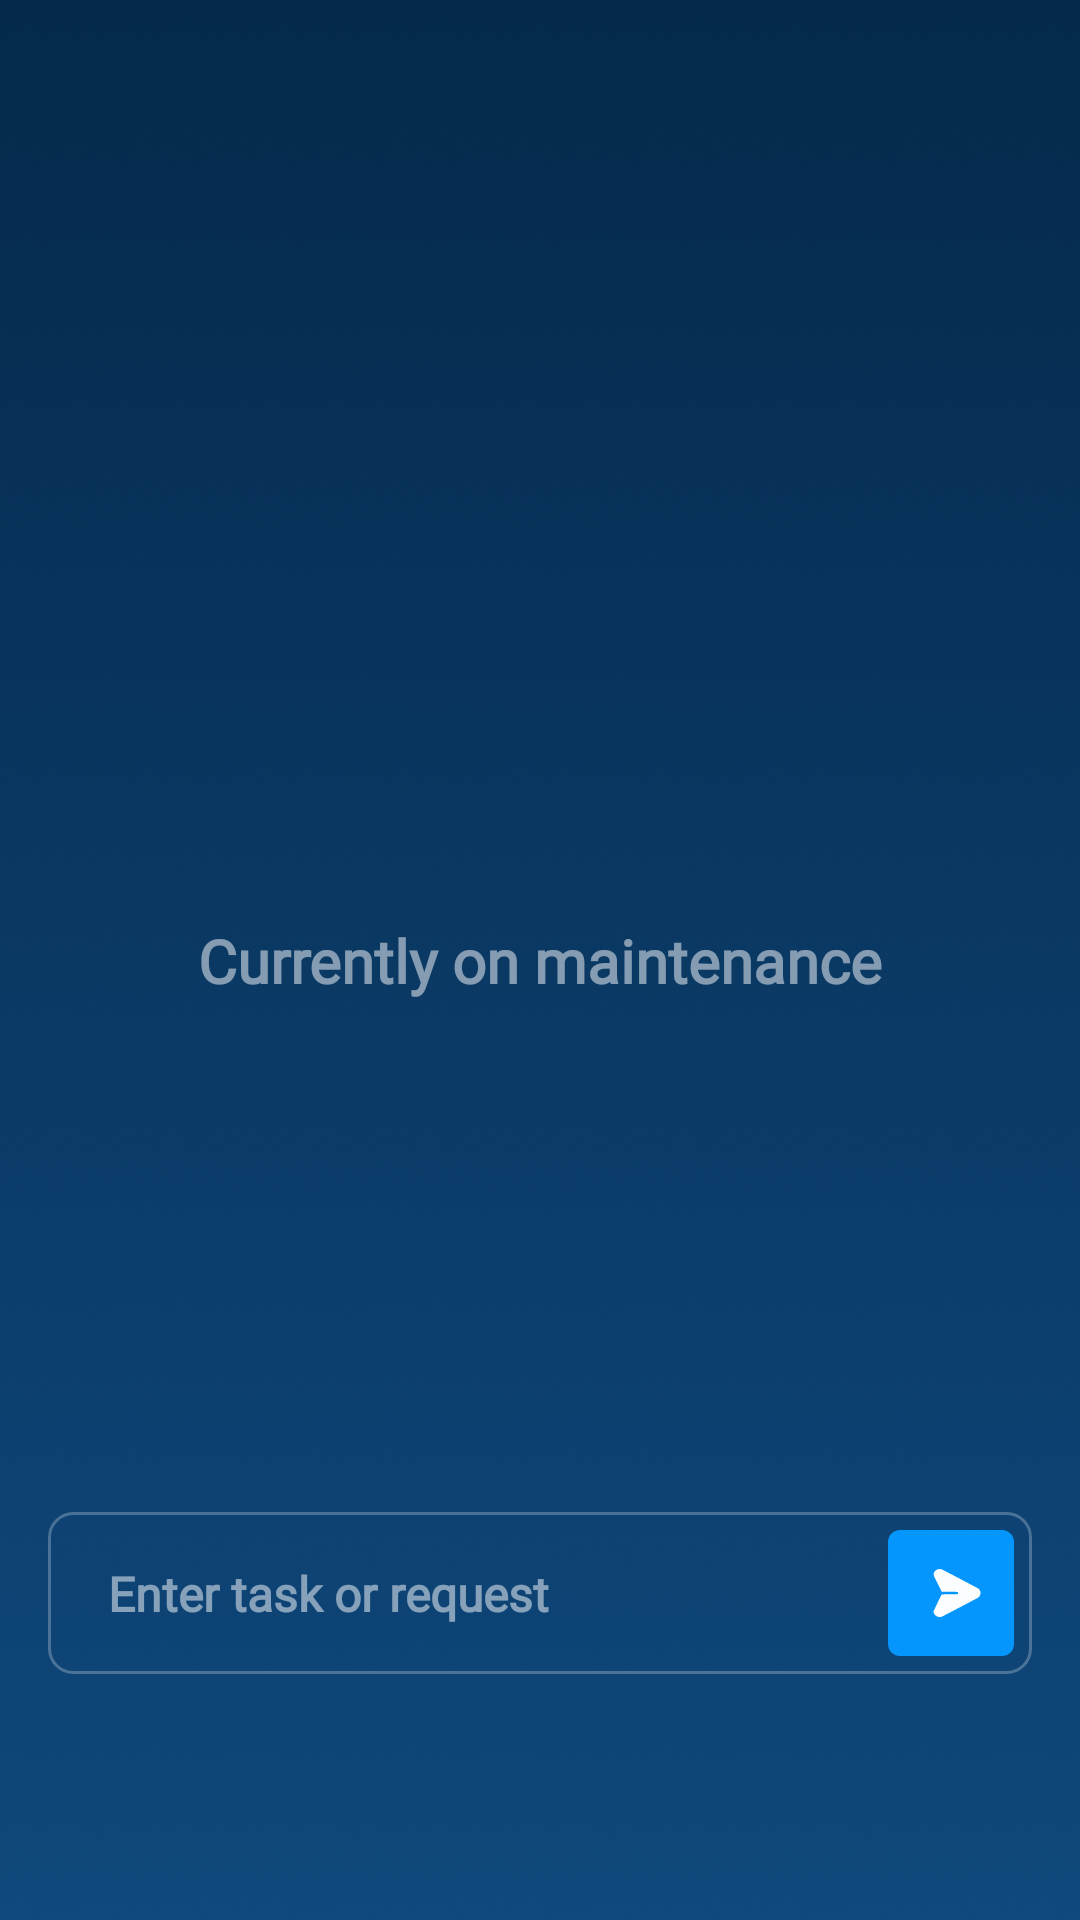

Write the Android layout XML for this screen, with the resource values it uses.
<!-- AndroidManifest.xml: application theme Theme.InvestBuddy -->
<!-- res/layout/fragment_adviser.xml -->
<?xml version="1.0" encoding="utf-8"?>
<androidx.constraintlayout.widget.ConstraintLayout xmlns:android="http://schemas.android.com/apk/res/android"
    xmlns:app="http://schemas.android.com/apk/res-auto"
    android:layout_width="match_parent"
    android:layout_height="match_parent"
    android:background="@drawable/ic_main_bg">

    <androidx.recyclerview.widget.RecyclerView
        android:id="@+id/recycler"
        android:layout_width="match_parent"
        android:layout_height="0dp"
        android:layout_marginHorizontal="16dp"
        android:layout_marginBottom="16dp"
        android:orientation="vertical"
        app:layoutManager="androidx.recyclerview.widget.LinearLayoutManager"
        app:layout_constraintBottom_toTopOf="@id/editBlock"
        app:layout_constraintTop_toTopOf="parent" />

    <TextView
        android:id="@+id/errorText"
        app:layout_constraintTop_toTopOf="parent"
        app:layout_constraintBottom_toBottomOf="parent"
        app:layout_constraintStart_toStartOf="parent"
        app:layout_constraintEnd_toEndOf="parent"
        android:textSize="20sp"
        android:text="Currently on maintenance"
        android:textColor="#80FFFFFF"
        android:textStyle="bold"
        android:fontFamily="@font/montserrat_regular"
        android:layout_width="wrap_content"
        android:layout_height="wrap_content"/>

    <androidx.constraintlayout.widget.ConstraintLayout
        android:id="@+id/editBlock"
        android:layout_width="match_parent"
        android:layout_height="wrap_content"
        android:layout_marginHorizontal="16dp"
        android:layout_marginBottom="82dp"
        android:background="@drawable/bg_edit_chat"
        app:layout_constraintBottom_toBottomOf="parent">

        <EditText
            android:id="@+id/etMessage"
            android:layout_width="0dp"
            android:layout_height="wrap_content"
            android:background="@null"
            android:fontFamily="@font/montserrat_regular"
            android:textStyle="bold"
            android:hint="Enter task or request"
            android:inputType="textMultiLine"
            android:paddingHorizontal="20dp"
            android:paddingTop="15dp"
            android:paddingBottom="15dp"
            android:textColor="@color/white"
            android:textColorHint="#80FFFFFF"
            android:textSize="16sp"
            app:layout_constraintBottom_toBottomOf="parent"
            app:layout_constraintEnd_toStartOf="@id/icSend"
            app:layout_constraintStart_toStartOf="parent"
            app:layout_constraintTop_toTopOf="parent" />

        <ImageView
            android:id="@+id/icSend"
            android:layout_width="42dp"
            android:layout_height="42dp"
            android:layout_marginVertical="6dp"
            android:layout_marginEnd="6dp"
            android:adjustViewBounds="true"
            android:src="@drawable/ic_send_chat"
            app:layout_constraintBottom_toBottomOf="@id/editBlock"
            app:layout_constraintEnd_toEndOf="@id/editBlock"
            app:layout_constraintTop_toTopOf="@id/editBlock" />

    </androidx.constraintlayout.widget.ConstraintLayout>
</androidx.constraintlayout.widget.ConstraintLayout>
<!-- resources referenced by this layout -->
<resources>
  <color name="white">#FFFFFFFF</color>
  <!-- drawable bg_edit_chat (drawable) -->
  <?xml version="1.0" encoding="UTF-8"?>
  <shape xmlns:android="http://schemas.android.com/apk/res/android">
      <stroke
          android:width="1dp"
          android:color="#40FFFFFF"/>
      <corners android:radius="8dp" />
  
  </shape>
  <!-- drawable ic_main_bg: png bitmap (drawable, 577200 bytes) -->
  <!-- drawable ic_send_chat (drawable) -->
  <vector xmlns:android="http://schemas.android.com/apk/res/android"
      android:width="42dp"
      android:height="42dp"
      android:viewportWidth="42"
      android:viewportHeight="42">
    <path
        android:pathData="M21,21m-21,0a21,21 0,1 1,42 0a21,21 0,1 1,-42 0"
        android:fillColor="#0496FD"/>
    <path
        android:pathData="M4,0L38,0A4,4 0,0 1,42 4L42,38A4,4 0,0 1,38 42L4,42A4,4 0,0 1,0 38L0,4A4,4 0,0 1,4 0z"
        android:fillColor="#0496FD"/>
    <group>
      <clip-path
          android:pathData="M15,13h16v16h-16z"/>
      <path
          android:pathData="M17.096,13C17.428,13.01 17.751,13.069 18.065,13.179C22.096,15.262 26.111,17.372 30.109,19.507C30.951,20.28 31.079,21.156 30.492,22.135C30.309,22.352 30.097,22.531 29.854,22.671C25.933,24.743 22.003,26.801 18.065,28.846C16.999,29.203 16.122,28.939 15.437,28.055C15.281,27.759 15.188,27.444 15.156,27.111C16.04,25.216 16.959,23.336 17.912,21.472C19.613,21.429 21.314,21.404 23.016,21.395C23.365,21.3 23.459,21.087 23.296,20.757C23.212,20.695 23.119,20.653 23.016,20.63C21.314,20.621 19.613,20.596 17.912,20.553C17.087,18.903 16.262,17.253 15.437,15.603C14.985,14.511 15.299,13.703 16.381,13.179C16.622,13.102 16.86,13.043 17.096,13Z"
          android:strokeAlpha="0.987"
          android:fillColor="#ffffff"
          android:fillType="evenOdd"
          android:fillAlpha="0.987"/>
    </group>
  </vector>
  <style name="Theme.InvestBuddy" parent="Theme.MaterialComponents.Light.NoActionBar">
          <item name="android:windowLightStatusBar">false</item>
          
          <item name="colorPrimary">@color/primary</item>
          <item name="colorPrimaryVariant">@color/white</item>
          <item name="colorOnPrimary">@color/white</item>
          
          <item name="colorSecondary">@color/white</item>
          <item name="colorSecondaryVariant">@color/white</item>
          <item name="colorOnSecondary">@color/black</item>
          
          <item name="android:statusBarColor">?attr/colorPrimaryVariant</item>
  
          <item name="android:windowDrawsSystemBarBackgrounds">true</item>
  
  
          
      </style>
  <color name="primary">#04294B</color>
  <color name="black">#FF000000</color>
</resources>
